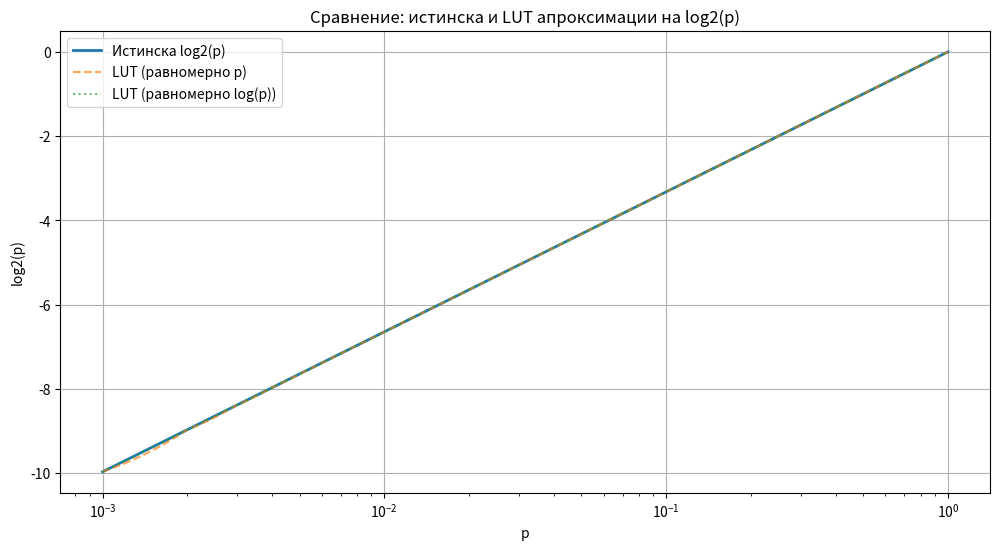
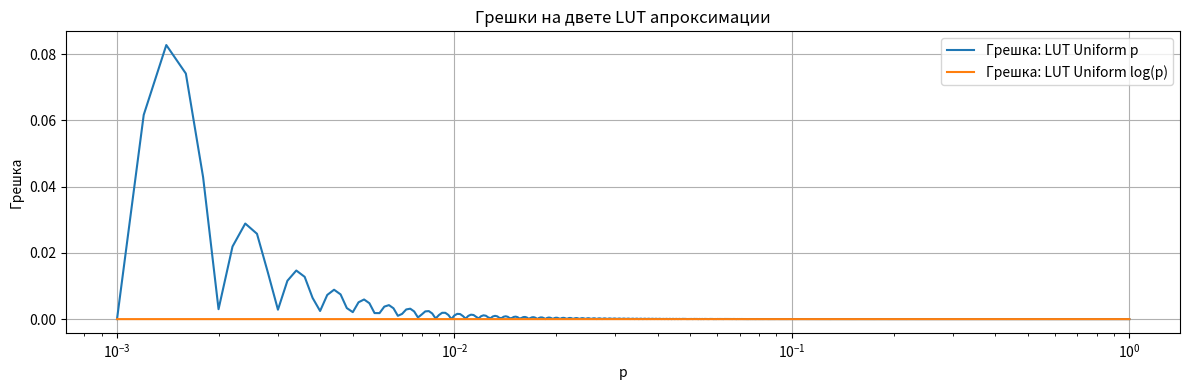

Write the Python code that produced these figures, in order.
import numpy as np
import matplotlib.pyplot as plt

N = 1024
P_MIN = 0.001
P_MAX = 1.0

# --- 1. Класически LUT, равномерно по p
p_lut_uniform = np.linspace(P_MIN, P_MAX, N)
log2_lut_uniform = np.log2(p_lut_uniform)

# --- 2. Логаритмично-квантован LUT, равномерно по log(p)
log_p_min = np.log(P_MIN)
log_p_max = np.log(P_MAX)
log_p_lut = np.linspace(log_p_min, log_p_max, N)
p_lut_log = np.exp(log_p_lut)
log2_lut_log = np.log2(p_lut_log)

# --- Тестови точки
p_test = np.linspace(P_MIN, P_MAX, 5000)
log2_true = np.log2(p_test)

# --- Интерполация по равномерен LUT
fidx_uni = (p_test - P_MIN) * (N - 1) / (P_MAX - P_MIN)
idx_uni = np.floor(fidx_uni).astype(int)
frac_uni = fidx_uni - idx_uni
log2_interp_uniform = log2_lut_uniform[idx_uni] + frac_uni * (log2_lut_uniform[np.clip(idx_uni+1, 0, N-1)] - log2_lut_uniform[idx_uni])

# --- Интерполация по логаритмично-квантован LUT
# Тук индексът е по log(p)
fidx_log = (np.log(p_test) - log_p_min) * (N - 1) / (log_p_max - log_p_min)
idx_log = np.floor(fidx_log).astype(int)
frac_log = fidx_log - idx_log
log2_interp_log = log2_lut_log[idx_log] + frac_log * (log2_lut_log[np.clip(idx_log+1, 0, N-1)] - log2_lut_log[idx_log])

# --- Визуализация
plt.figure(figsize=(12, 6))
plt.plot(p_test, log2_true, label='Истинска log2(p)', lw=2)
plt.plot(p_test, log2_interp_uniform, '--', label='LUT (равномерно p)', alpha=0.7)
plt.plot(p_test, log2_interp_log, ':', label='LUT (равномерно log(p))', alpha=0.7)
plt.xscale('log')
plt.xlabel('p')
plt.ylabel('log2(p)')
plt.title('Сравнение: истинска и LUT апроксимации на log2(p)')
plt.legend()
plt.grid()

plt.figure(figsize=(12, 4))
plt.plot(p_test, log2_true - log2_interp_uniform, label='Грешка: LUT Uniform p')
plt.plot(p_test, log2_true - log2_interp_log, label='Грешка: LUT Uniform log(p)')
plt.xscale('log')
plt.xlabel('p')
plt.ylabel('Грешка')
plt.title('Грешки на двете LUT апроксимации')
plt.legend()
plt.grid()
plt.tight_layout()
plt.show()
